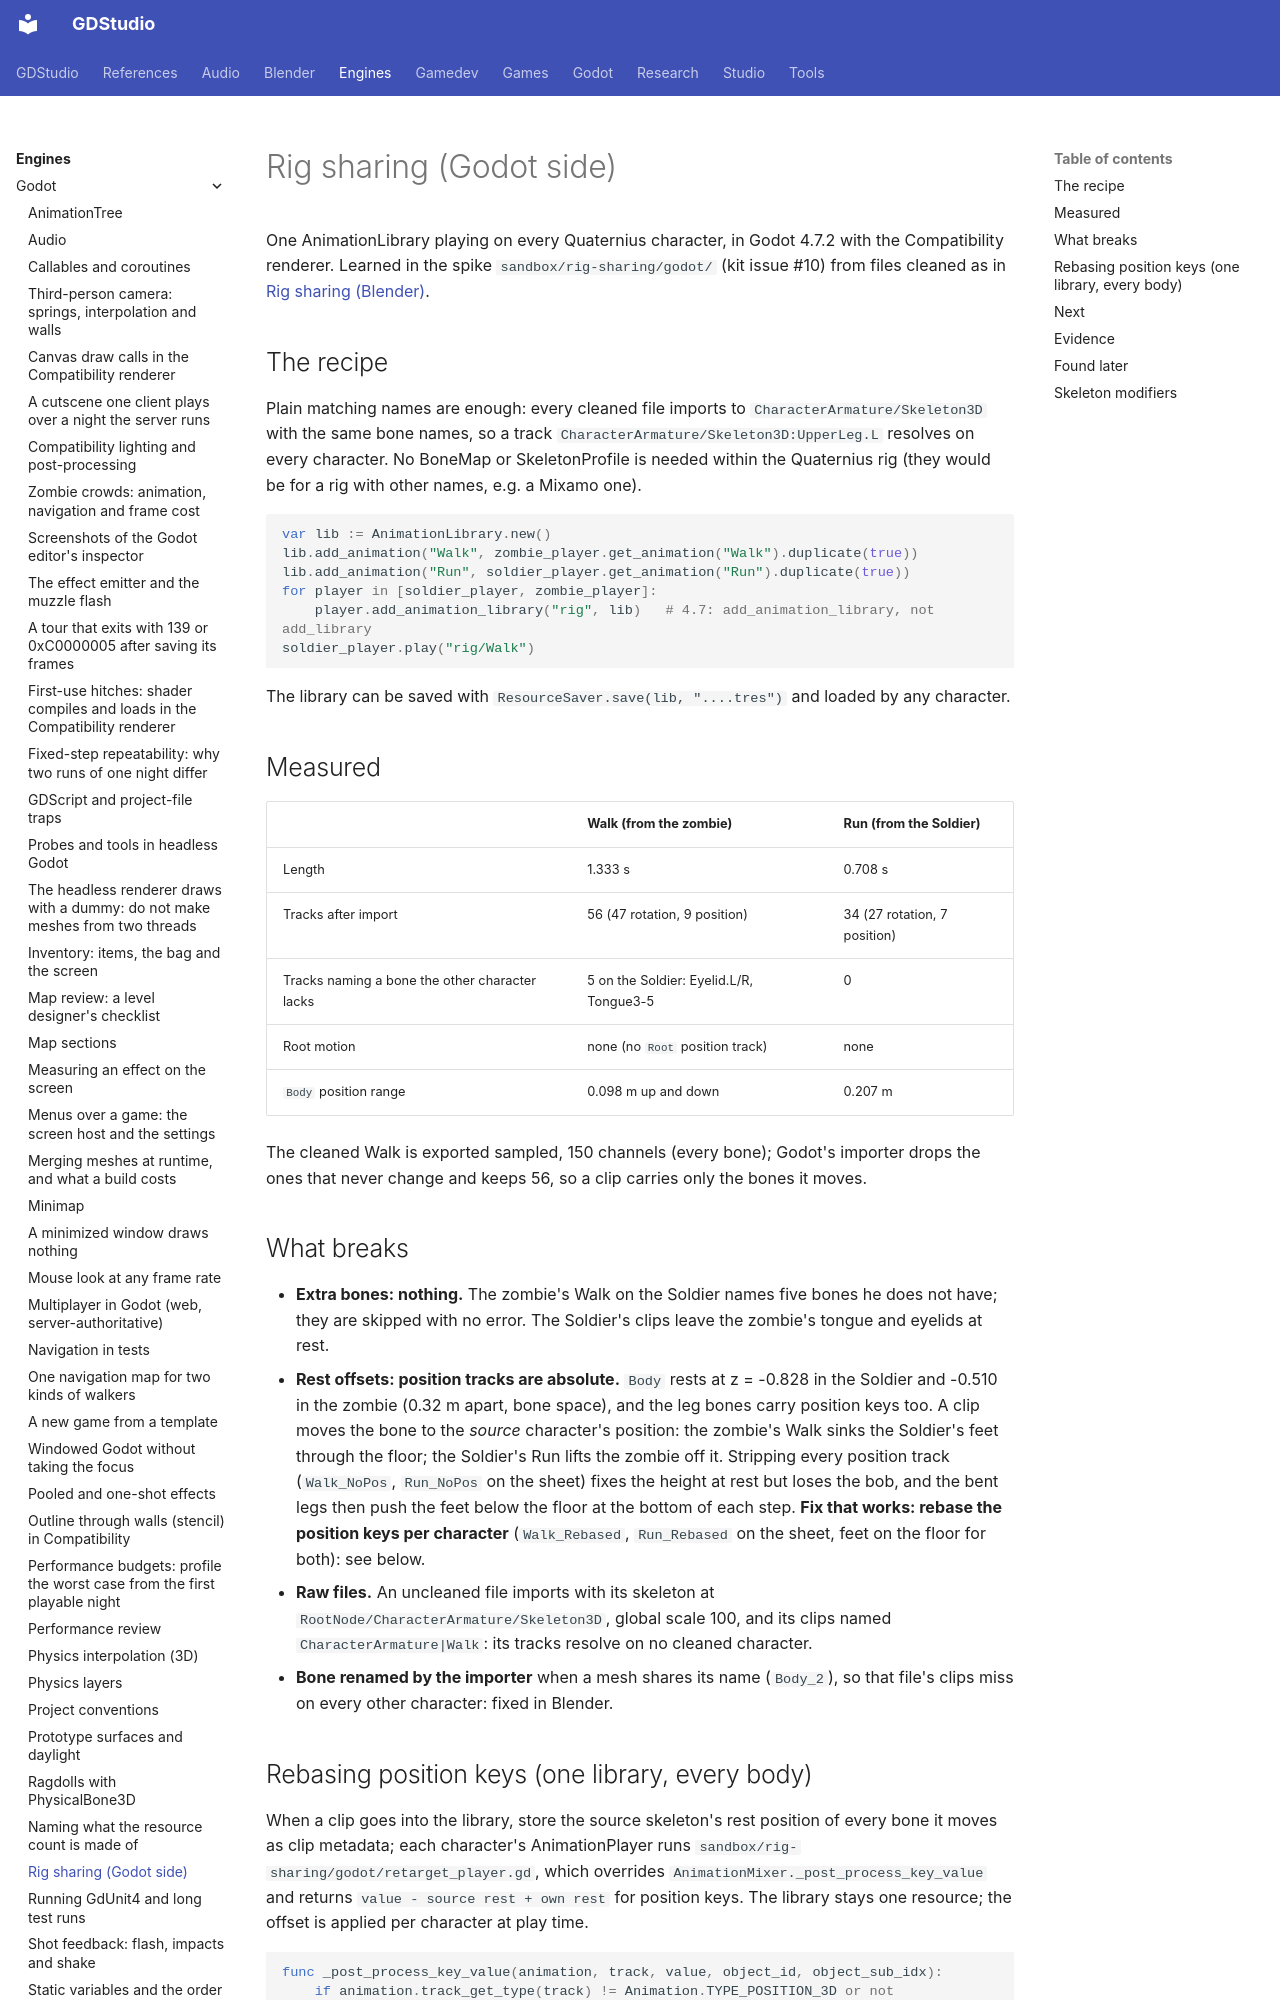

repository: Ryubara/gdstudio · page: engines/godot/rig-sharing/index.html · generator: mkdocs

# Rig sharing (Godot side)

One AnimationLibrary playing on every Quaternius character, in Godot 4.7.2 with the Compatibility renderer. Learned
in the spike `sandbox/rig-sharing/godot/` (kit issue #10) from files cleaned as in
[Rig sharing (Blender)](../../tools/blender/rig-sharing.md).

## The recipe {#the-recipe}

Plain matching names are enough: every cleaned file imports to `CharacterArmature/Skeleton3D` with the same bone
names, so a track `CharacterArmature/Skeleton3D:UpperLeg.L` resolves on every character. No BoneMap or
SkeletonProfile is needed within the Quaternius rig (they would be for a rig with other names, e.g. a Mixamo one).

```gdscript
var lib := AnimationLibrary.new()
lib.add_animation("Walk", zombie_player.get_animation("Walk").duplicate(true))
lib.add_animation("Run", soldier_player.get_animation("Run").duplicate(true))
for player in [soldier_player, zombie_player]:
    player.add_animation_library("rig", lib)   # 4.7: add_animation_library, not add_library
soldier_player.play("rig/Walk")
```

The library can be saved with `ResourceSaver.save(lib, "....tres")` and loaded by any character.

## Measured {#measured}

| | Walk (from the zombie) | Run (from the Soldier) |
| --- | --- | --- |
| Length | 1.333 s | 0.708 s |
| Tracks after import | 56 (47 rotation, 9 position) | 34 (27 rotation, 7 position) |
| Tracks naming a bone the other character lacks | 5 on the Soldier: Eyelid.L/R, Tongue3-5 | 0 |
| Root motion | none (no `Root` position track) | none |
| `Body` position range | 0.098 m up and down | 0.207 m |

The cleaned Walk is exported sampled, 150 channels (every bone); Godot's importer drops the ones that never change and
keeps 56, so a clip carries only the bones it moves.

## What breaks {#what-breaks}

- **Extra bones: nothing.** The zombie's Walk on the Soldier names five bones he does not have; they are skipped with
  no error. The Soldier's clips leave the zombie's tongue and eyelids at rest.
- **Rest offsets: position tracks are absolute.** `Body` rests at z = -0.828 in the Soldier and -0.510 in the zombie
  (0.32 m apart, bone space), and the leg bones carry position keys too. A clip moves the bone to the *source*
  character's position: the zombie's Walk sinks the Soldier's feet through the floor; the Soldier's Run lifts the
  zombie off it. Stripping every position track (`Walk_NoPos`, `Run_NoPos` on the sheet) fixes the height at rest but
  loses the bob, and the bent legs then push the feet below the floor at the bottom of each step.
  **Fix that works: rebase the position keys per character** (`Walk_Rebased`, `Run_Rebased` on the sheet, feet on
  the floor for both): see below.
- **Raw files.** An uncleaned file imports with its skeleton at `RootNode/CharacterArmature/Skeleton3D`, global scale
  100, and its clips named `CharacterArmature|Walk`: its tracks resolve on no cleaned character.
- **Bone renamed by the importer** when a mesh shares its name (`Body_2`), so that file's clips miss on every other
  character: fixed in Blender.
